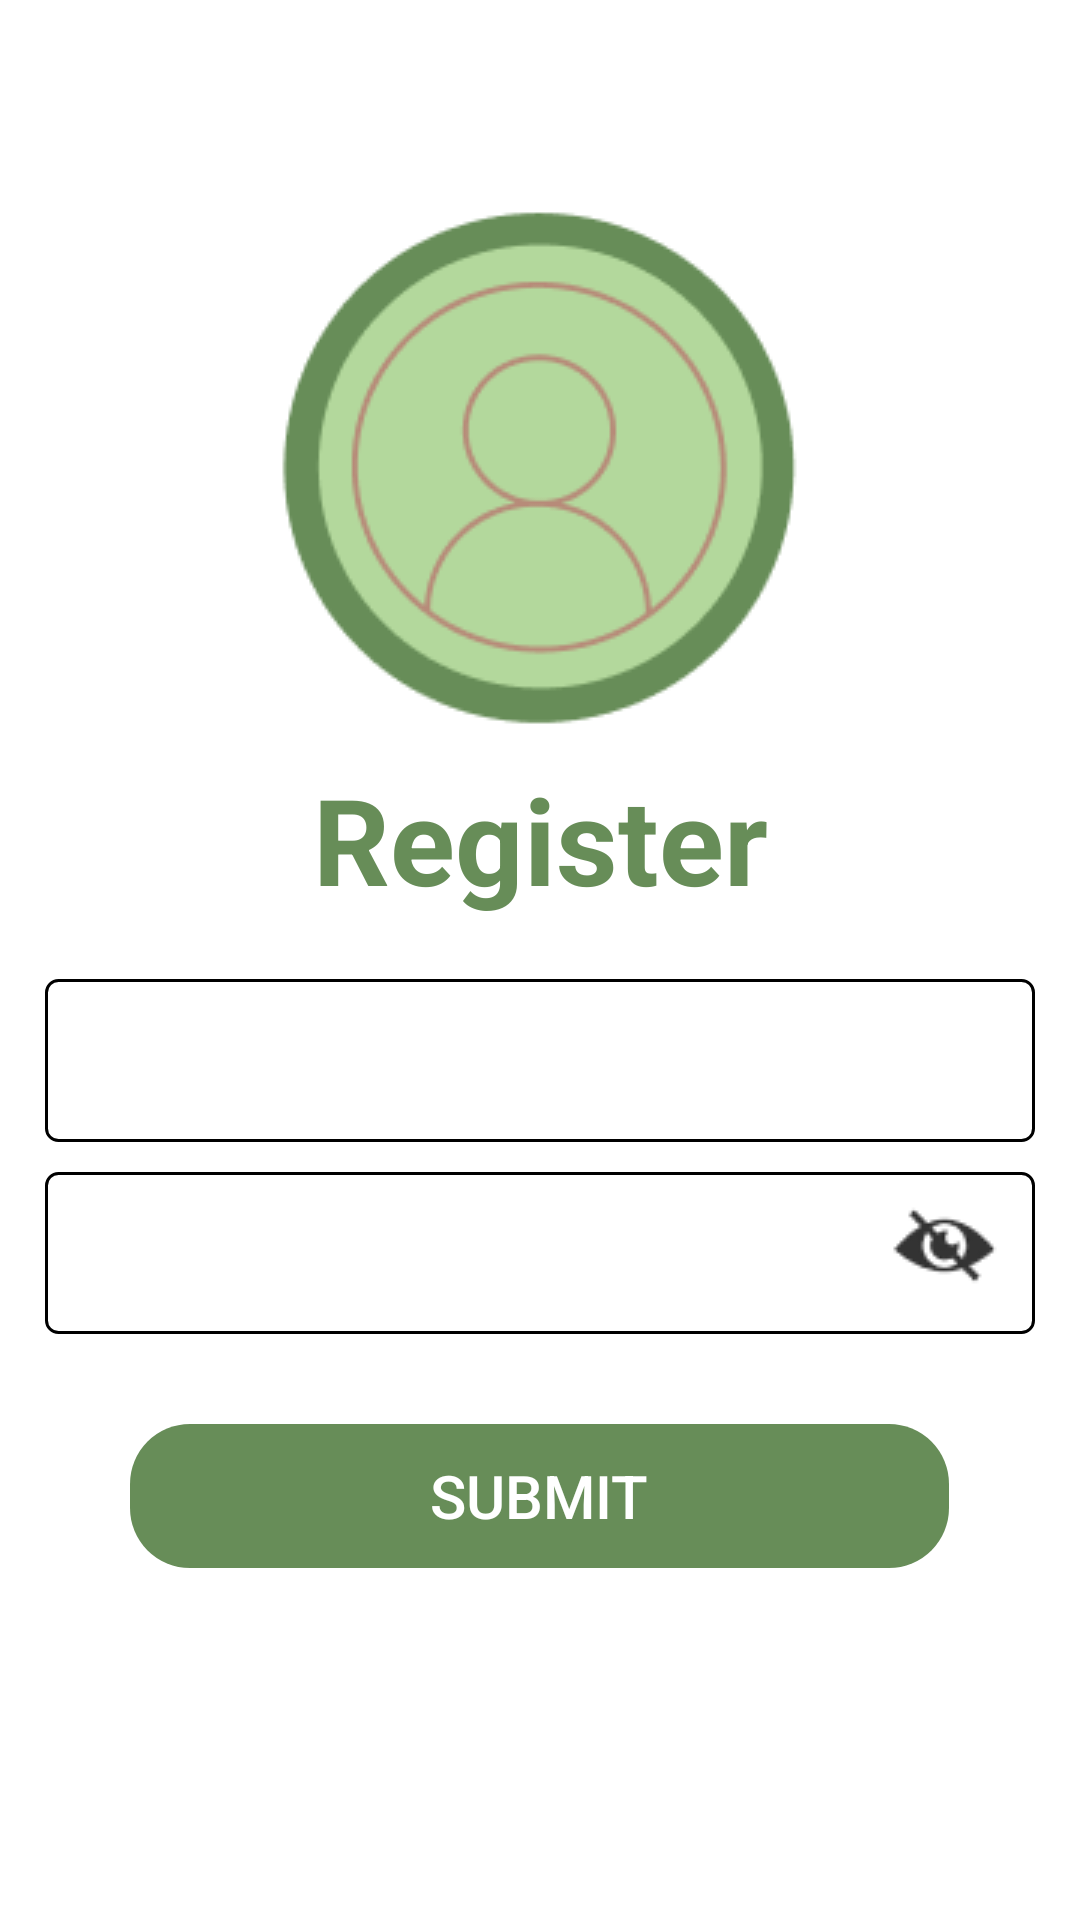

Layout XML and referenced resources for this Android screen:
<!-- AndroidManifest.xml: application theme Theme.AppCompat -->
<!-- res/layout/activity_register.xml -->
<?xml version="1.0" encoding="utf-8"?>
<LinearLayout xmlns:android="http://schemas.android.com/apk/res/android"
    xmlns:tools="http://schemas.android.com/tools"
    xmlns:app="http://schemas.android.com/apk/res-auto"
    android:id="@+id/main"
    android:layout_width="match_parent"
    android:layout_height="match_parent"
    android:orientation="vertical"
    android:gravity="center"
    android:background="#FFFFFF"
    android:padding="15dp"
    tools:context=".Register">

    <ImageView
        android:id="@+id/imageView"
        android:layout_width="wrap_content"
        android:layout_height="wrap_content"
        android:layout_centerInParent="true"
        android:src="@drawable/account" />

    <TextView
        android:text="@string/register"
        android:textSize="40sp"
        android:textStyle="bold"
        android:textColor="#678D58"
        android:gravity="center"
        android:layout_marginBottom="20dp"
        android:layout_width="match_parent"
        android:layout_height="wrap_content" />

    
    <com.google.android.material.textfield.TextInputEditText
        android:id="@+id/email"
        android:hint="@string/email"
        android:layout_width="match_parent"
        android:layout_height="wrap_content"
        android:background="@drawable/custom_border"
        android:padding="15dp"
        />


    
    <com.google.android.material.textfield.TextInputLayout
        android:layout_width="match_parent"
        android:layout_height="wrap_content"
        android:layout_marginTop="10dp">

        <LinearLayout
            android:layout_width="match_parent"
            android:layout_height="wrap_content"
            android:orientation="horizontal"
            android:background="@drawable/custom_border">

            <com.google.android.material.textfield.TextInputEditText
                android:id="@+id/password"
                android:hint="@string/password"
                android:layout_width="match_parent"
                android:layout_weight="1"
                android:layout_height="wrap_content"
                android:inputType="textPassword"
                android:drawablePadding="8dp"
                />

            <ImageView
                android:id="@+id/visibilityToggle"
                android:layout_width="wrap_content"
                android:layout_height="wrap_content"
                android:src="@drawable/eye_close"
                android:contentDescription="Toggle password visibility"
                android:layout_gravity="center_vertical"
                android:layout_marginStart="8dp"
                android:padding="8dp" />
        </LinearLayout>

    </com.google.android.material.textfield.TextInputLayout>


    <ProgressBar
        android:id="@+id/progressBar"
        android:visibility="gone"
        android:layout_width="wrap_content"
        android:layout_height="wrap_content"/>
    
    <Button
        android:id="@+id/button_register"
        android:text="                    Submit                    "
        android:textSize="20dp"
        android:textColor="#FFFF"
        android:backgroundTint="#678D58"
        android:layout_marginTop="30dp"
        android:layout_width="wrap_content"
        android:layout_height="wrap_content"
        android:background="@drawable/rounded_button"/>
        />

    <TextView
        android:id="@+id/loginNow"
        android:text="@string/click_to_login"
        android:textSize="20sp"
        android:gravity="center"
        android:layout_marginTop="40dp"
        android:layout_width="match_parent"
        android:layout_height="wrap_content"/>

</LinearLayout>
<!-- resources referenced by this layout -->
<resources>
  <!-- drawable account: png bitmap (drawable, 8949 bytes) -->
  <!-- drawable custom_border (drawable) -->
  <?xml version="1.0" encoding="utf-8"?>
  <shape xmlns:android="http://schemas.android.com/apk/res/android"
      android:shape="rectangle">
      <solid android:color="@android:color/transparent" />
      <stroke
          android:width="1dp"
      android:color="#000000" />
      <corners android:radius="4dp" />
  </shape>
  <!-- drawable eye_close: png bitmap (drawable, 1573 bytes) -->
  <!-- drawable rounded_button (drawable) -->
  <?xml version="1.0" encoding="utf-8"?>
  <shape xmlns:android="http://schemas.android.com/apk/res/android"
      android:shape="rectangle">
      <corners android:radius="20dp"/> 
  </shape>
  <string name="click_to_login">Click to login</string>
  <string name="email">email</string>
  <string name="password">password</string>
  <string name="register">Register</string>
</resources>
